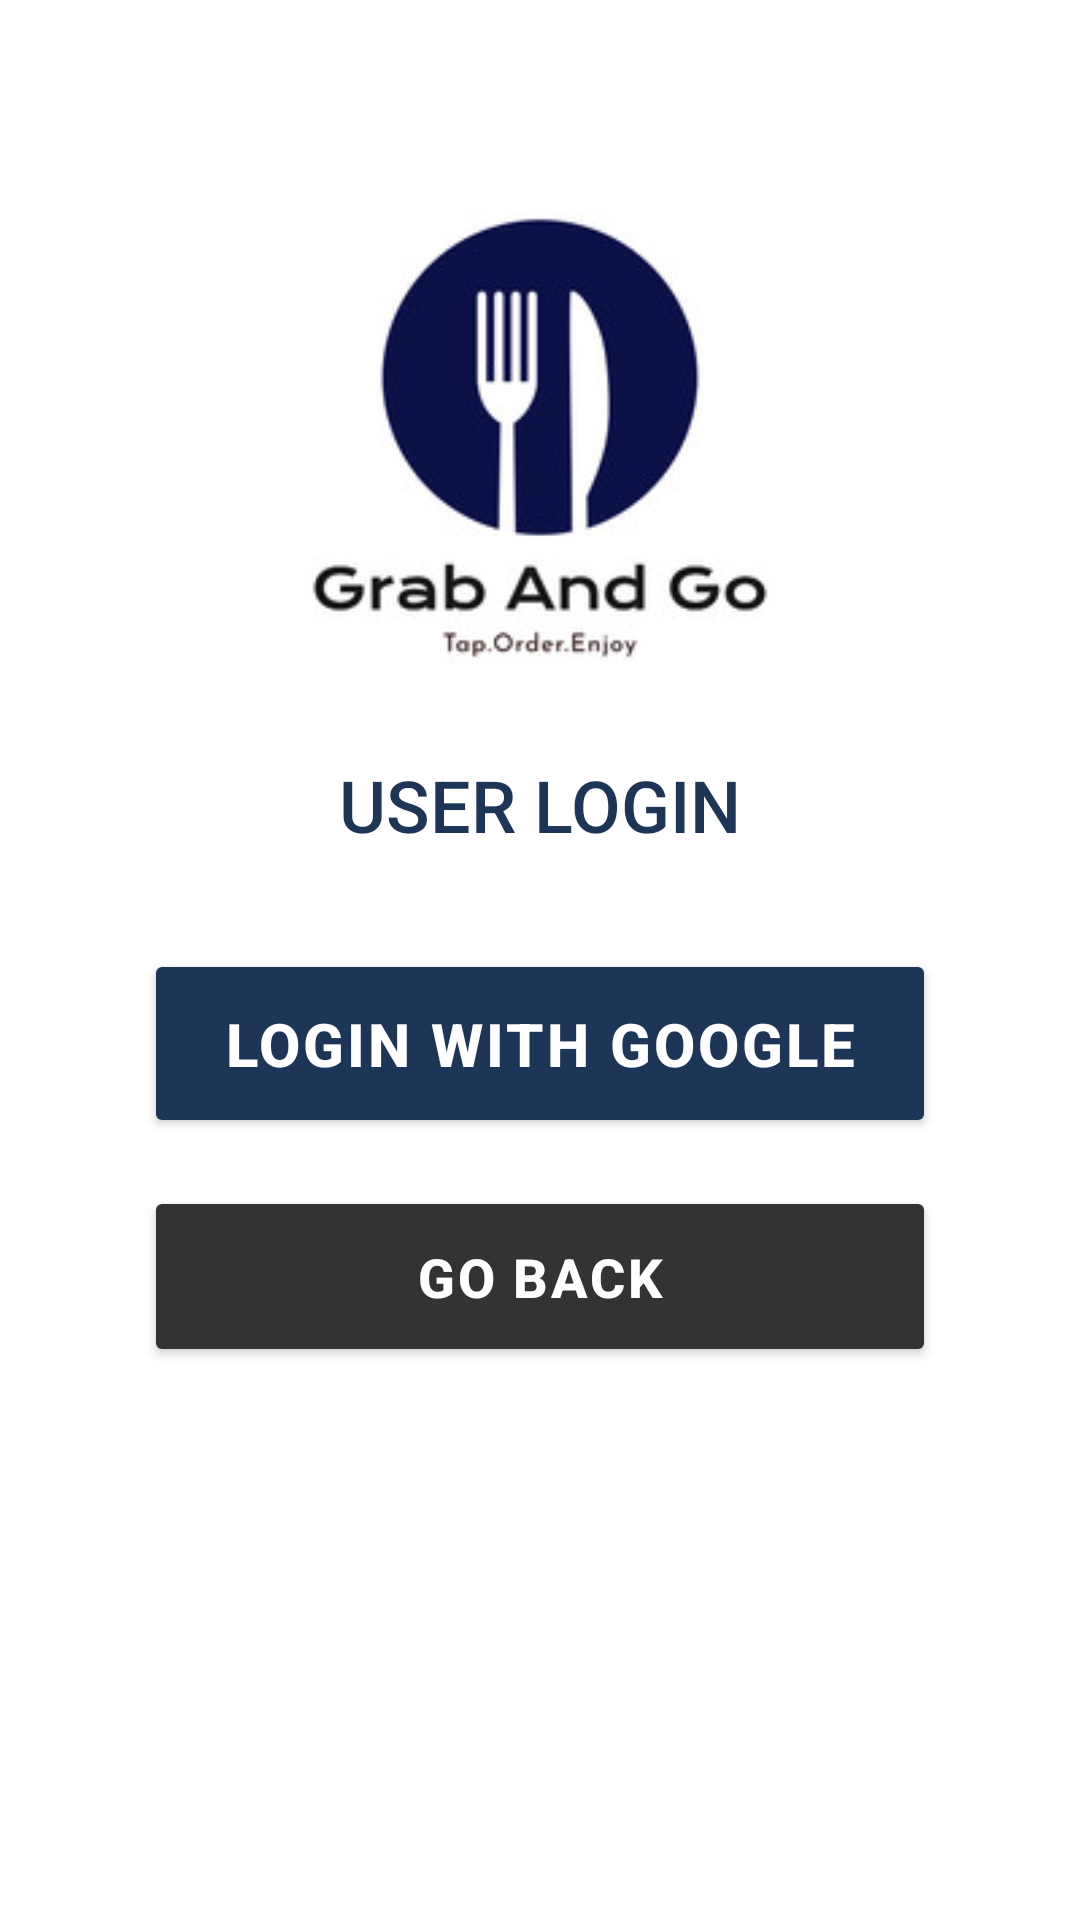

Layout XML and referenced resources for this Android screen:
<!-- AndroidManifest.xml: application theme Theme.GrabAndGo -->
<!-- res/layout/activity_main.xml -->
<?xml version="1.0" encoding="utf-8"?>
<androidx.constraintlayout.widget.ConstraintLayout xmlns:android="http://schemas.android.com/apk/res/android"
    xmlns:app="http://schemas.android.com/apk/res-auto"
    xmlns:tools="http://schemas.android.com/tools"
    android:id="@+id/user_login_layout"
    android:layout_width="match_parent"
    android:layout_height="match_parent"
    android:background="@color/white"
    android:padding="32dp">

    
    <ImageView
        android:id="@+id/imageViewLogo"
        android:layout_width="180dp"
        android:layout_height="180dp"
        android:layout_marginTop="24dp"
        android:src="@drawable/preview__1_"
        app:layout_constraintEnd_toEndOf="parent"
        app:layout_constraintStart_toStartOf="parent"
        app:layout_constraintTop_toTopOf="parent" />

    
    <TextView
        android:id="@+id/textView"
        android:layout_width="wrap_content"
        android:layout_height="wrap_content"
        android:layout_marginTop="16dp"
        android:fontFamily="sans-serif-medium"
        android:text="USER LOGIN"
        android:textColor="@color/navy_blue"
        android:textSize="24sp"
        android:textStyle="normal"
        app:layout_constraintEnd_toEndOf="parent"
        app:layout_constraintStart_toStartOf="parent"
        app:layout_constraintTop_toBottomOf="@id/imageViewLogo" />

    
    <Button
        android:id="@+id/btn_login"
        android:layout_width="0dp"
        android:layout_height="wrap_content"
        android:layout_marginHorizontal="16dp"
        android:layout_marginTop="32dp"
        android:backgroundTint="@color/navy_blue"
        android:letterSpacing="0.05"
        android:paddingVertical="18dp"
        android:text="Login with Google"
        android:textColor="@color/white"
        android:textSize="20sp"
        android:textStyle="bold"
        app:layout_constraintEnd_toEndOf="parent"
        app:layout_constraintStart_toStartOf="parent"
        app:layout_constraintTop_toBottomOf="@id/textView" />

    
    <Button
        android:id="@+id/btnGoBack"
        android:layout_width="0dp"
        android:layout_height="wrap_content"
        android:layout_marginHorizontal="16dp"
        android:layout_marginTop="16dp"
        android:backgroundTint="@color/charcoal_gray"
        android:letterSpacing="0.05"
        android:paddingVertical="18dp"
        android:text="Go Back"
        android:textColor="@color/white"
        android:textSize="18sp"
        android:textStyle="bold"
        app:layout_constraintEnd_toEndOf="parent"
        app:layout_constraintStart_toStartOf="parent"
        app:layout_constraintTop_toBottomOf="@id/btn_login" />

    <androidx.constraintlayout.widget.Guideline
        android:id="@+id/guideline2"
        android:layout_width="wrap_content"
        android:layout_height="wrap_content"
        android:orientation="vertical"
        app:layout_constraintGuide_begin="20dp" />

    <androidx.constraintlayout.widget.Barrier
        android:id="@+id/barrier2"
        android:layout_width="wrap_content"
        android:layout_height="wrap_content"
        app:barrierDirection="left"
        app:constraint_referenced_ids="btnGoBack" />

</androidx.constraintlayout.widget.ConstraintLayout>
<!-- resources referenced by this layout -->
<resources>
  <color name="charcoal_gray">#333333</color>
  <color name="navy_blue">#1D3557</color>
  <color name="white">#FFFFFFFF</color>
  <!-- drawable preview__1_: png bitmap (drawable, 8703 bytes) -->
  <style name="Theme.GrabAndGo" parent="Base.Theme.GrabAndGo" />
  <style name="Base.Theme.GrabAndGo" parent="Theme.Material3.DayNight.NoActionBar">
          <item name="colorPrimary">@color/my_light_primary</item>
          <item name="colorPrimaryVariant">@color/colorPrimaryVariant</item> 
          <item name="colorOnPrimary">@color/white</item>
          <item name="colorBackground">@color/colorBackground</item>
          <item name="colorOnBackground">@color/black</item>
          <item name="colorSurface">@color/colorSurface</item>
          <item name="colorOnSurface">@color/black</item>
      </style>
  <color name="my_light_primary">#6200EE</color>
  <color name="colorPrimaryVariant">#3700B3</color>
  <color name="colorBackground">#FFFFFF</color>
  <color name="black">#FF000000</color>
  <color name="colorSurface">#FFFFFF</color>
</resources>
